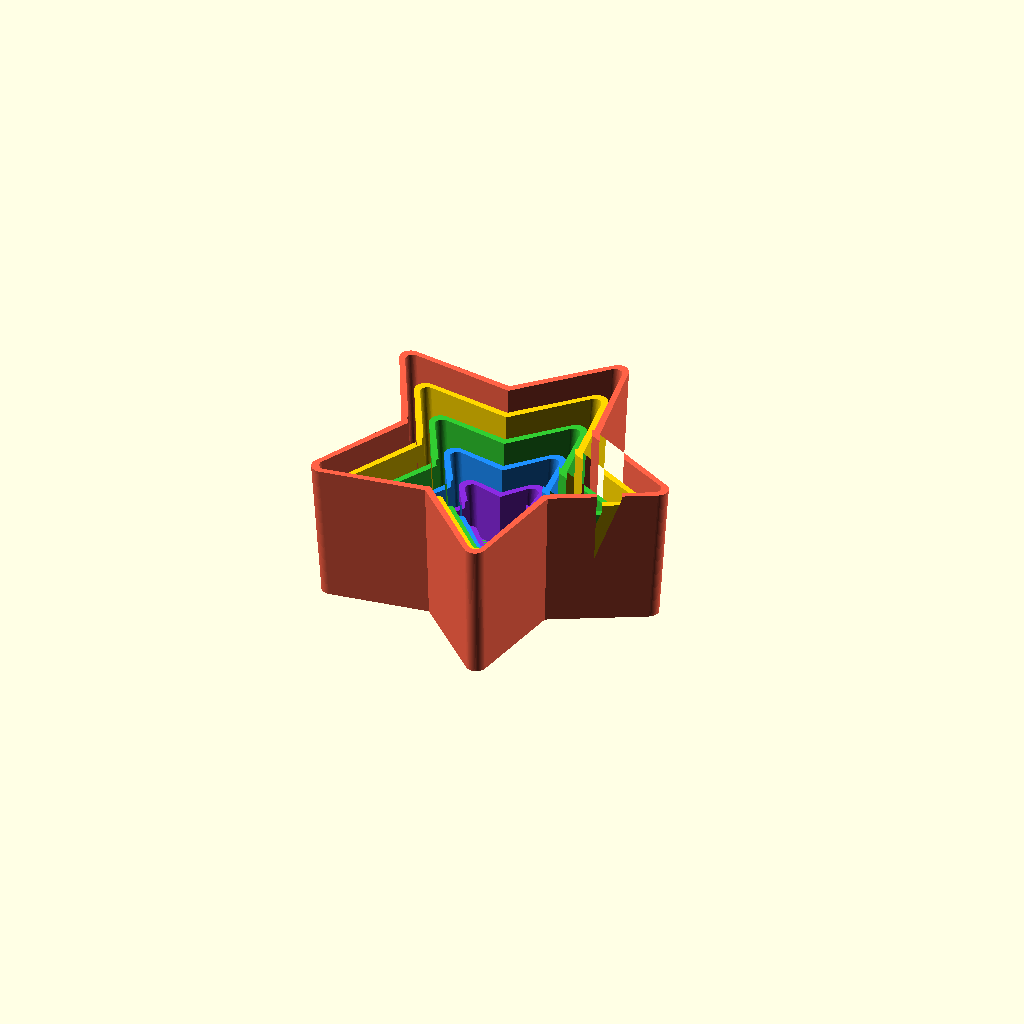
Cell 1 — every parameter at its default value.
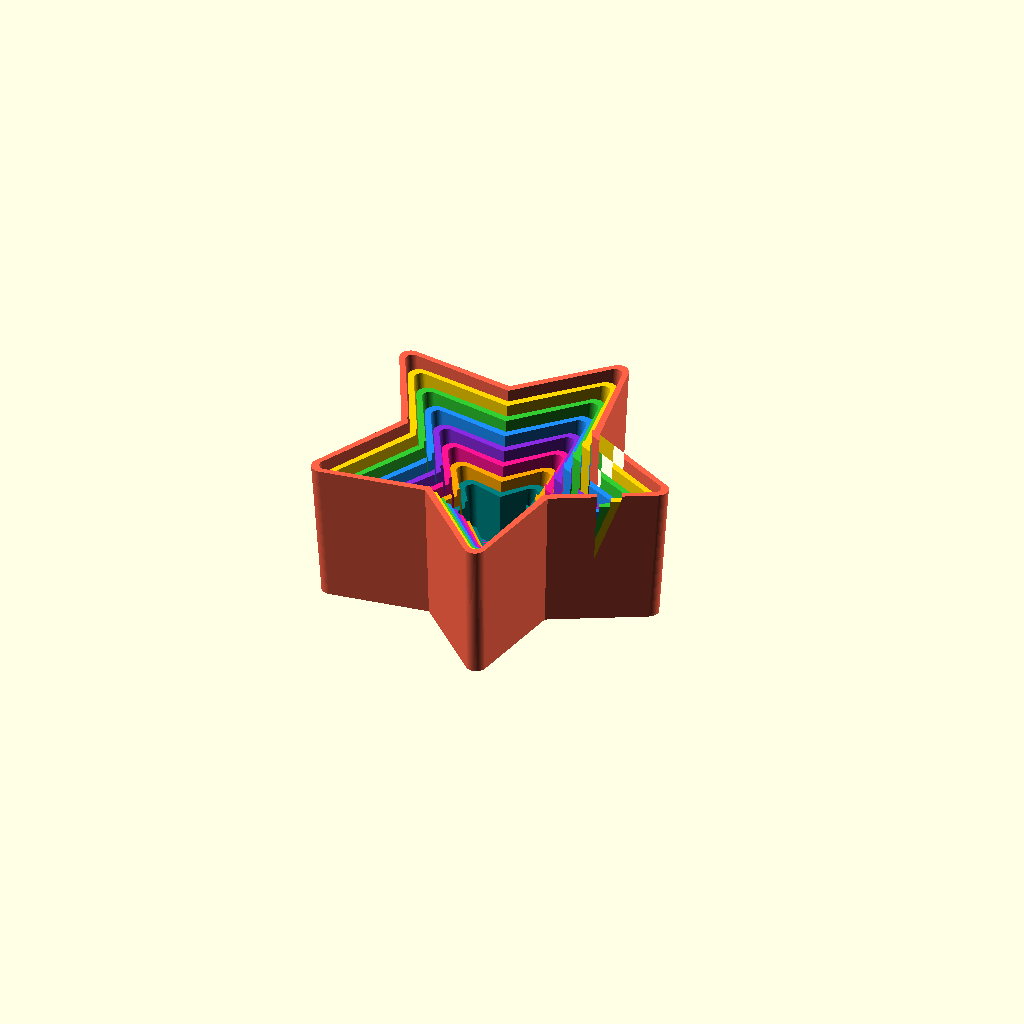
Cell 2 — cup_count set to 8, the other parameters unchanged.
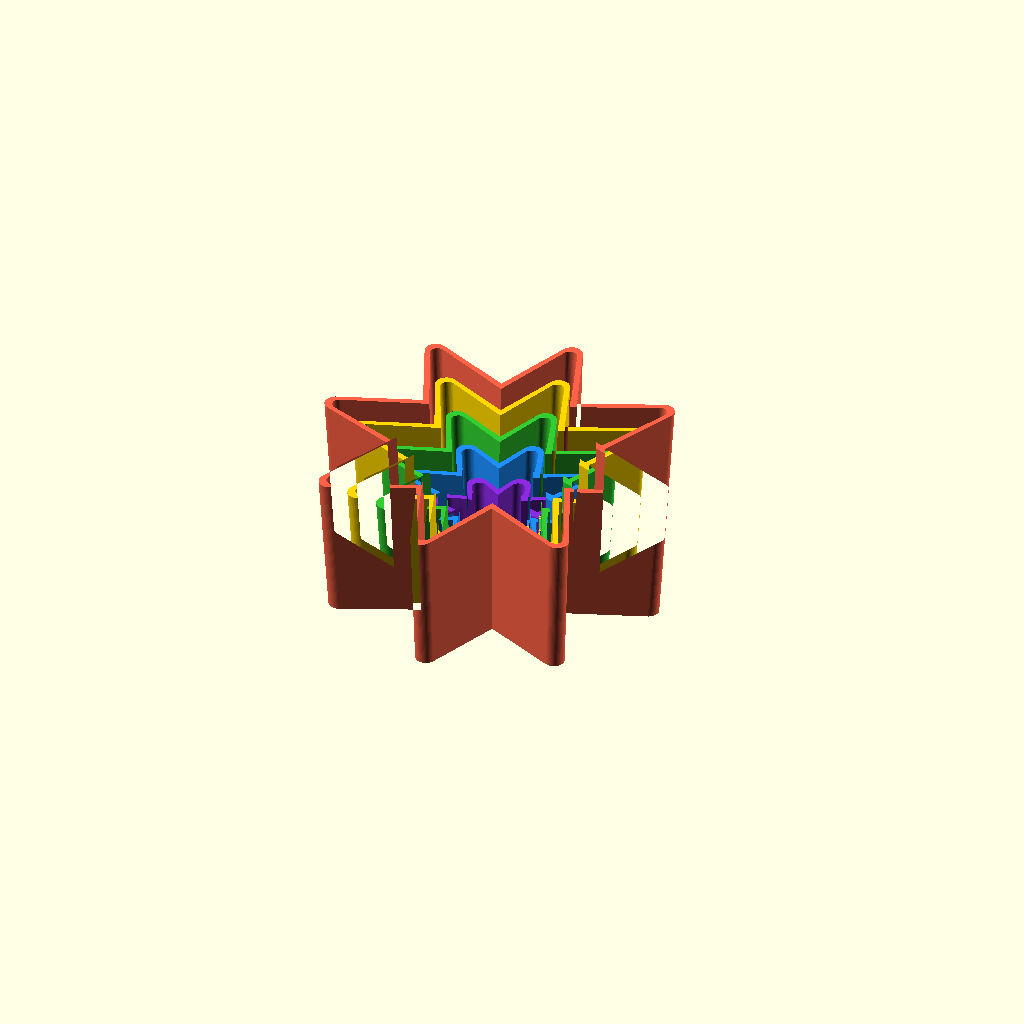
Cell 3: star_points = 8 (everything else at default).
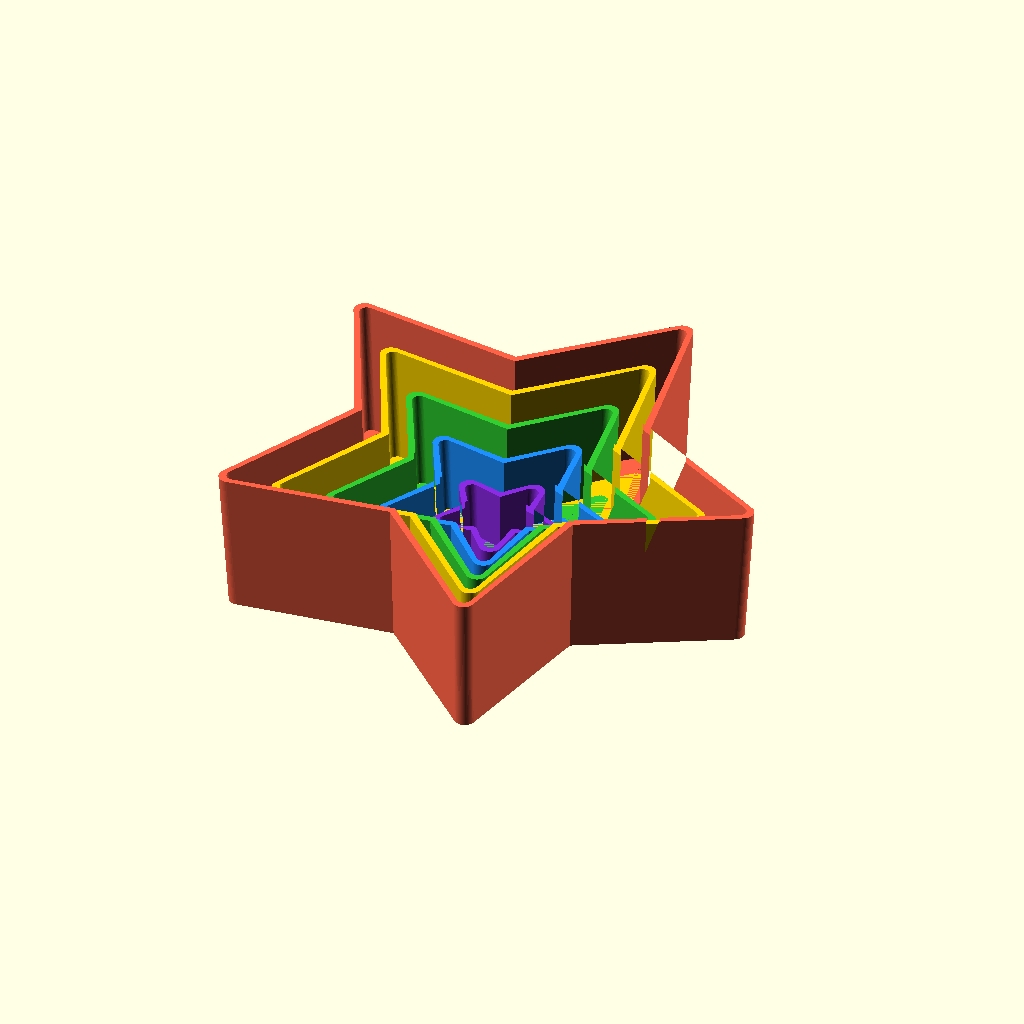
Cell 4: max_diameter = 150 (everything else at default).
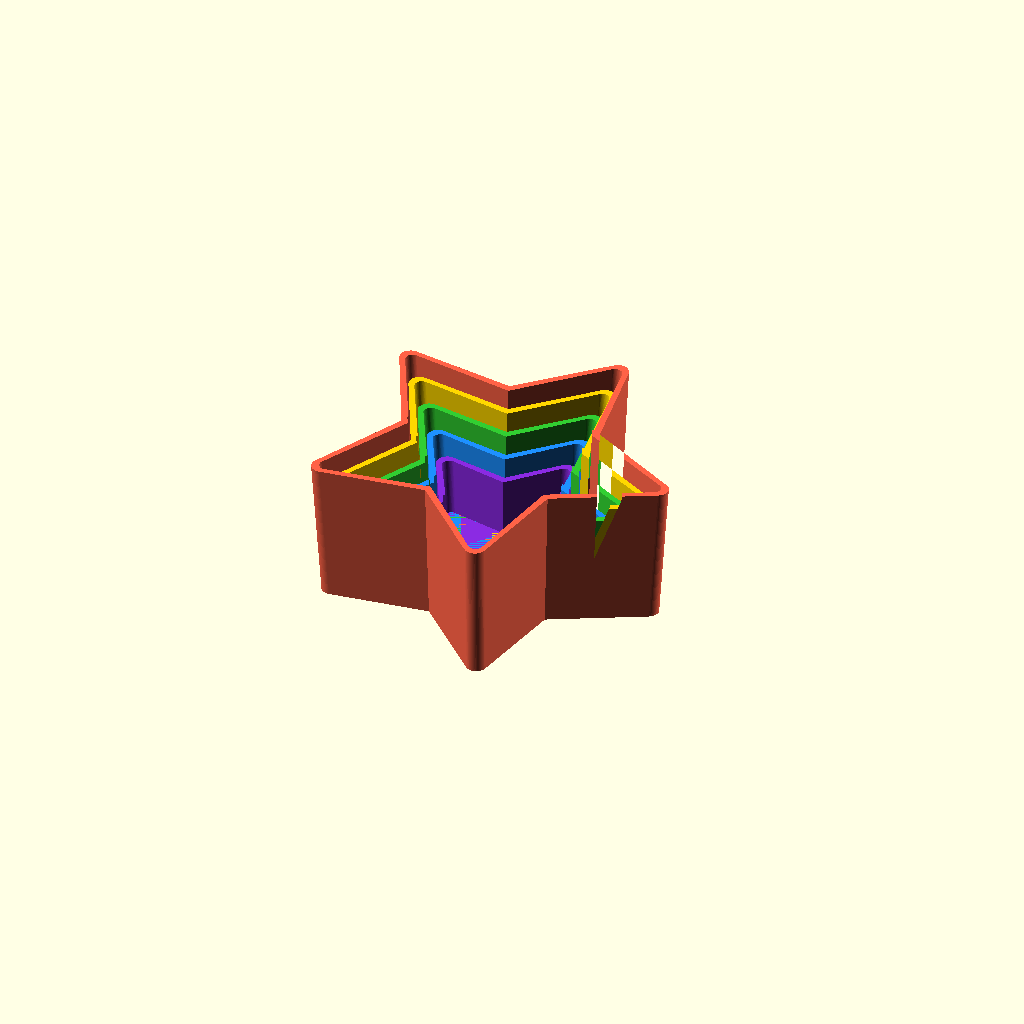
Cell 5: min_diameter = 60 (everything else at default).
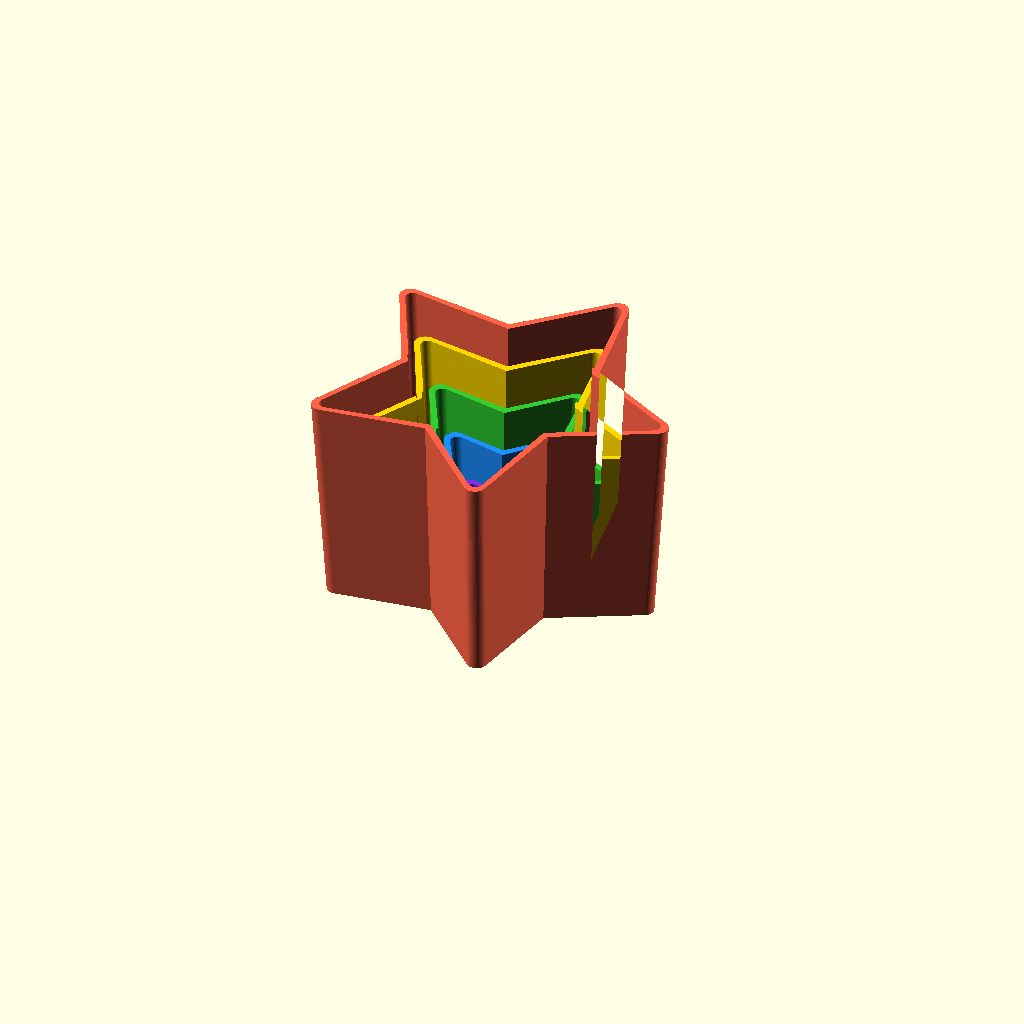
Cell 6: the same model with max_height = 60.
All cells are drawn from one camera (rotation 55°, 0°, 25°, orthographic, colour scheme Cornfield), so only the parameter changes between them.
The OpenSCAD source (designs/nesting_stars.scad):
// @name Nesting Stars
// @description Concentric star-shaped cups that nest inside each other. A colorful stacking/nesting toy for toddlers.
// @tags toy, nesting, stars, stacking, toddler, educational
//
// A set of star-shaped cups in graduated sizes that nest
// inside one another. Each cup is a different size and can
// be stacked into a tower (inverted) or nested for storage.
//
// Stars have rounded points for child safety. The slight
// taper on the walls means they nest without getting stuck.
//
// Printing:
//   - Print each cup separately, open side up
//   - No supports needed
//   - Use different filament colors for each cup

/* [Cup Settings] */
// Number of nesting cups
cup_count = 5; // [3:1:8]

// Number of star points
star_points = 5; // [4:1:8]

// Largest cup outer diameter (point to point, mm)
max_diameter = 100; // [60:5:150]

// Smallest cup outer diameter (mm)
min_diameter = 35; // [20:5:60]

// Largest cup height (mm)
max_height = 40; // [25:5:60]

// Smallest cup height (mm)
min_height = 18; // [12:2:30]

// Wall thickness (mm)
wall_thickness = 2.0; // [1.2:0.2:3.0]

// Bottom thickness (mm)
bottom_thickness = 2.0; // [1.2:0.2:3.0]

/* [Star Shape] */
// Inner radius as fraction of outer (controls point depth)
inner_ratio = 0.55; // [0.4:0.05:0.75]

// Point rounding radius (mm) - for child safety
point_radius = 3; // [1:0.5:6]

// Star rotation per cup (degrees) - visual variety when nested
rotation_step = 0; // [0:5:30]

/* [Taper] */
// Draft angle for walls (degrees) - helps nesting
draft_angle = 4; // [2:1:8]

/* [Display] */
// What to show
_display_mode = "nested"; // ["nested", "tower", "row", "single"]

// Which single cup to show (0 = largest)
_single_index = 0; // [0:1:7]

// Explode distance for nested view (mm)
_explode = 0; // [0:2:30]

/* [Advanced] */
$fn = 60;

// Nesting clearance between cups (mm)
nest_clearance = 1.5;


// ---- Derived ----

function cup_od(i) =
    max_diameter - (max_diameter - min_diameter) * i / max(cup_count - 1, 1);

function cup_height(i) =
    max_height - (max_height - min_height) * i / max(cup_count - 1, 1);


// ---- Modules ----

// 2D star shape centered at origin
module star_2d(outer_r, inner_r, points, rounding) {
    r_out = outer_r - rounding;
    r_in = inner_r - rounding;
    angle_step = 360 / points;

    offset(r=rounding)
        polygon([
            for (i = [0:points-1])
                each [
                    [r_out * cos(i * angle_step),
                     r_out * sin(i * angle_step)],
                    [r_in * cos(i * angle_step + angle_step/2),
                     r_in * sin(i * angle_step + angle_step/2)]
                ]
        ]);
}

// Single cup
module star_cup(index) {
    od = cup_od(index);
    h = cup_height(index);
    outer_r = od / 2;
    inner_r = outer_r * inner_ratio;

    // Taper: bottom is slightly smaller than top
    taper = tan(draft_angle) * h;
    bottom_scale = (od - taper * 2) / od;

    rot = index * rotation_step;

    difference() {
        // Outer shell
        rotate([0, 0, rot])
            linear_extrude(height=h, scale=1/bottom_scale)
                scale([bottom_scale, bottom_scale])
                    star_2d(outer_r, inner_r, star_points, point_radius);

        // Interior cavity
        rotate([0, 0, rot])
            translate([0, 0, bottom_thickness])
                linear_extrude(height=h, scale=1/bottom_scale)
                    scale([bottom_scale, bottom_scale])
                        star_2d(
                            outer_r - wall_thickness,
                            inner_r - wall_thickness,
                            star_points,
                            max(point_radius - wall_thickness/2, 0.5)
                        );
    }
}


// ---- Display ----

_cup_colors = ["Tomato", "Gold", "LimeGreen", "DodgerBlue",
               "BlueViolet", "DeepPink", "Orange", "Teal"];

module show_nested() {
    for (i = [0:cup_count-1]) {
        color(_cup_colors[i % len(_cup_colors)])
            translate([0, 0, i * _explode])
                star_cup(i);
    }
}

module show_tower() {
    // Stack cups inverted, largest at bottom
    z = 0;
    for (i = [0:cup_count-1]) {
        h = cup_height(i);
        stack_z = (i == 0) ? 0 :
            let(prev_heights = [for (j = [0:i-1]) cup_height(j)])
            let(sum = [for (j = [0:len(prev_heights)-1])
                        prev_heights[j]])
            // Manual sum
            sum[0] + (len(sum) > 1 ? sum[1] : 0) +
            (len(sum) > 2 ? sum[2] : 0) +
            (len(sum) > 3 ? sum[3] : 0) +
            (len(sum) > 4 ? sum[4] : 0) +
            (len(sum) > 5 ? sum[5] : 0) +
            (len(sum) > 6 ? sum[6] : 0) +
            (len(sum) > 7 ? sum[7] : 0);

        color(_cup_colors[i % len(_cup_colors)])
            translate([0, 0, stack_z + h])
                mirror([0, 0, 1])
                    star_cup(i);
    }
}

module show_row() {
    for (i = [0:cup_count-1]) {
        x_offset = (i == 0) ? 0 :
            max_diameter * 0.6 * i;
        color(_cup_colors[i % len(_cup_colors)])
            translate([x_offset, 0, 0])
                star_cup(i);
    }
}

// Main display logic
if (_display_mode == "nested") {
    show_nested();
} else if (_display_mode == "tower") {
    show_tower();
} else if (_display_mode == "row") {
    show_row();
} else if (_display_mode == "single") {
    idx = min(_single_index, cup_count - 1);
    color(_cup_colors[idx % len(_cup_colors)])
        star_cup(idx);
}
Parameter table extracted from the source (name, type, default, range or options):
cup_count: number, default 5, range 3 to 8, step 1
star_points: number, default 5, range 4 to 8, step 1
max_diameter: number, default 100, range 60 to 150, step 5
min_diameter: number, default 35, range 20 to 60, step 5
max_height: number, default 40, range 25 to 60, step 5
min_height: number, default 18, range 12 to 30, step 2
wall_thickness: number, default 2, range 1.2 to 3, step 0.2
bottom_thickness: number, default 2, range 1.2 to 3, step 0.2
inner_ratio: number, default 0.55, range 0.4 to 0.75, step 0.05
point_radius: number, default 3, range 1 to 6, step 0.5
rotation_step: number, default 0, range 0 to 30, step 5
draft_angle: number, default 4, range 2 to 8, step 1
_display_mode: string, default "nested", options "nested", "tower", "row", "single"
_single_index: number, default 0, range 0 to 7, step 1
_explode: number, default 0, range 0 to 30, step 2
nest_clearance: number, default 1.5
